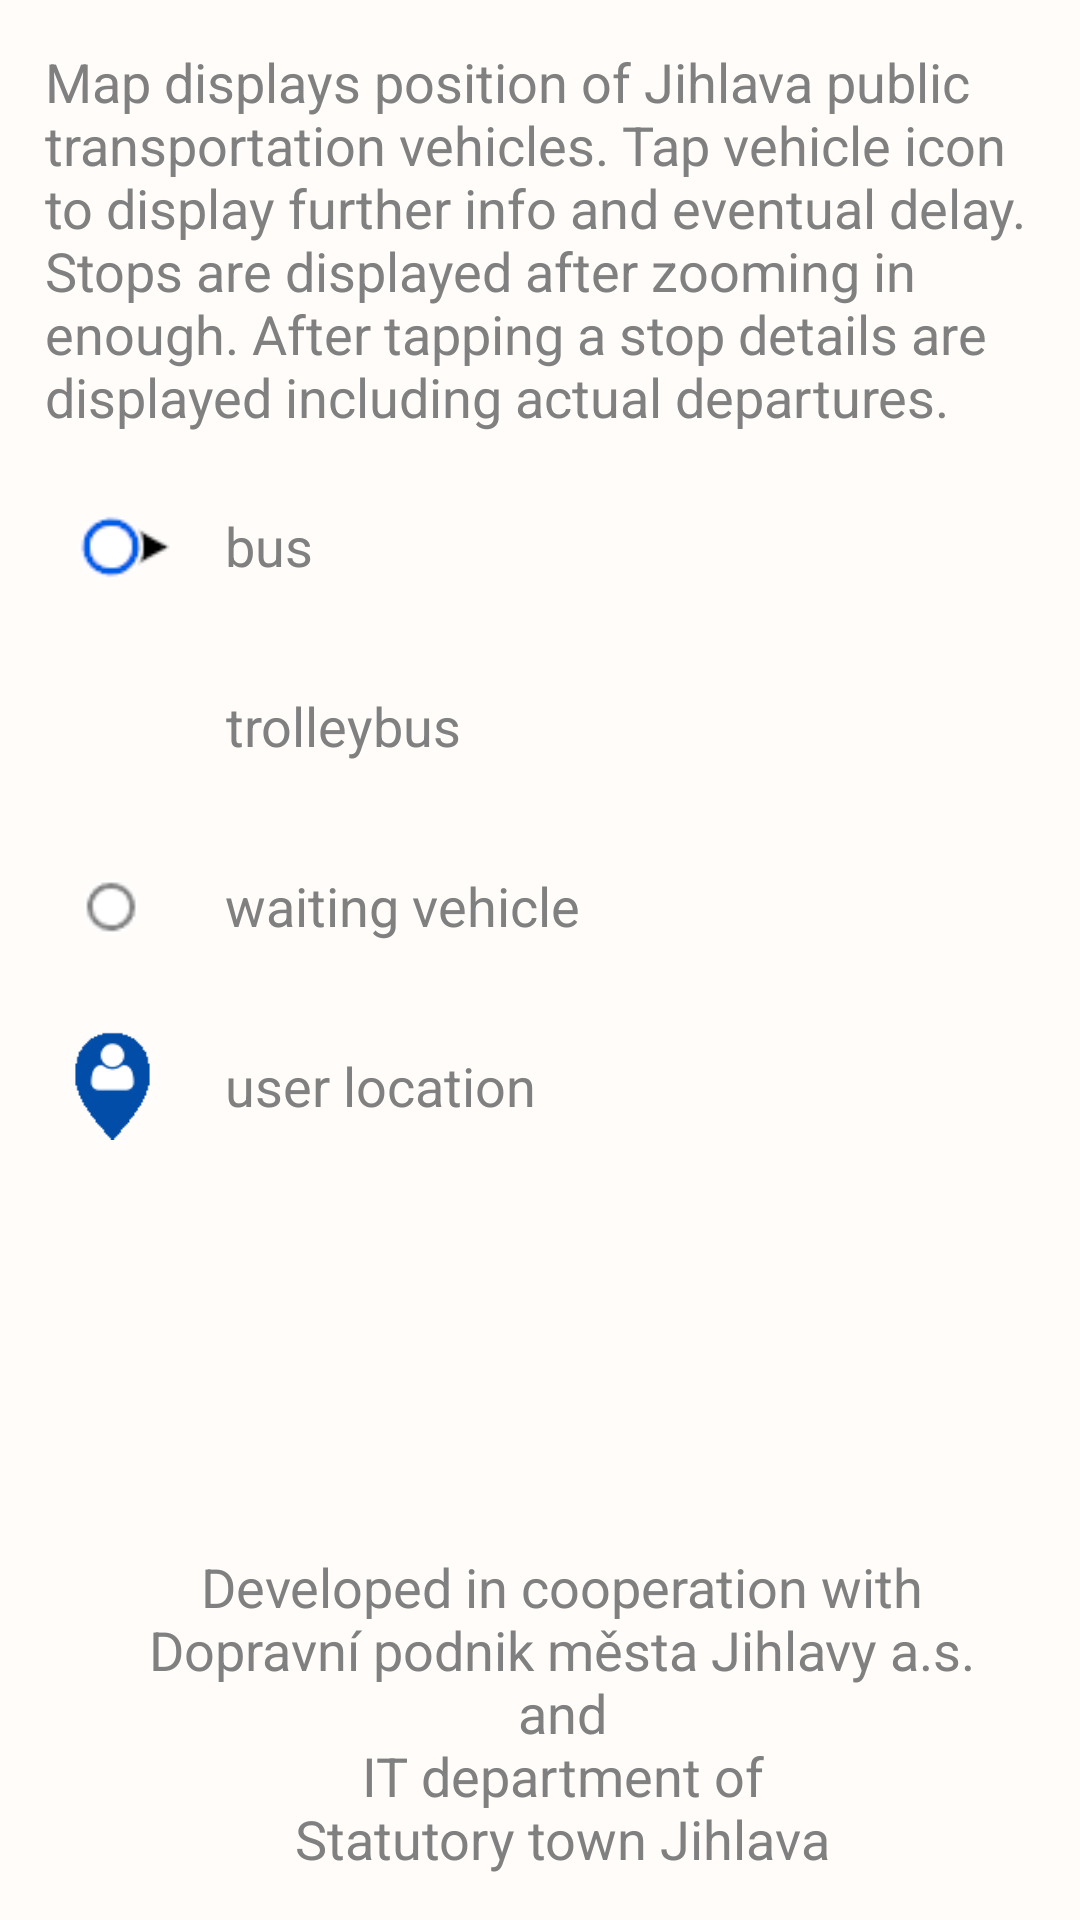

Reconstruct the res/layout file that produces this screen, plus the resources it refers to.
<!-- AndroidManifest.xml: application theme AppTheme -->
<!-- res/layout/activity_map_key.xml -->
<?xml version="1.0" encoding="utf-8"?>
<androidx.constraintlayout.widget.ConstraintLayout xmlns:android="http://schemas.android.com/apk/res/android"
    xmlns:app="http://schemas.android.com/apk/res-auto"
    xmlns:tools="http://schemas.android.com/tools"
    android:layout_width="match_parent"
    android:layout_height="match_parent"
    android:padding="15dp"
    tools:context=".activities.MapKeyActivity">

    <androidx.appcompat.widget.AppCompatTextView
        android:id="@+id/mapKeyText"
        app:layout_constraintTop_toTopOf="parent"
        android:layout_width="match_parent"
        android:layout_height="wrap_content"
        style="@style/labelTextView"
        android:textSize="18sp"
        android:text="@string/map_functionality_description" />

    <androidx.appcompat.widget.AppCompatImageView
        android:id="@+id/busIcon"
        android:layout_width="45dp"
        android:layout_height="45dp"
        app:layout_constraintTop_toBottomOf="@id/mapKeyText"
        app:layout_constraintStart_toStartOf="parent"
        android:layout_marginTop="15dp"
        android:src="@mipmap/bus"
        android:rotation="90" />

    <androidx.appcompat.widget.AppCompatImageView
        android:id="@+id/trolleybusIcon"
        android:layout_width="45dp"
        android:layout_height="45dp"
        app:layout_constraintTop_toBottomOf="@id/busIcon"
        app:layout_constraintStart_toStartOf="parent"
        android:layout_marginTop="15dp"
        android:src="@mipmap/trolleybus"
        android:rotation="90" />

    <androidx.appcompat.widget.AppCompatImageView
        android:id="@+id/waitingIcon"
        android:layout_width="45dp"
        android:layout_height="45dp"
        app:layout_constraintTop_toBottomOf="@id/trolleybusIcon"
        app:layout_constraintStart_toStartOf="parent"
        android:layout_marginTop="15dp"
        android:src="@mipmap/waiting"
        android:rotation="90" />

    <androidx.appcompat.widget.AppCompatImageView
        android:id="@+id/userIcon"
        android:layout_width="45dp"
        android:layout_height="45dp"
        app:layout_constraintTop_toBottomOf="@id/waitingIcon"
        app:layout_constraintStart_toStartOf="parent"
        android:layout_marginTop="15dp"
        android:src="@mipmap/user_location_icon"
        android:scaleY="0.8"
        android:scaleX="0.8"/>

    <androidx.appcompat.widget.AppCompatTextView
        android:id="@+id/busText"
        app:layout_constraintTop_toBottomOf="@id/mapKeyText"
        app:layout_constraintStart_toEndOf="@id/busIcon"
        android:layout_width="wrap_content"
        android:layout_height="45dp"
        style="@style/labelTextView"
        android:textSize="18sp"
        android:layout_marginTop="15dp"
        android:text="@string/bus"
        android:gravity="center"
        android:layout_marginStart="15dp" />

    <androidx.appcompat.widget.AppCompatTextView
    android:id="@+id/trolleybusText"
    app:layout_constraintTop_toBottomOf="@id/busText"
    app:layout_constraintStart_toEndOf="@id/trolleybusIcon"
    android:layout_width="wrap_content"
    android:layout_height="45dp"
    style="@style/labelTextView"
    android:textSize="18sp"
    android:layout_marginTop="15dp"
    android:text="@string/trolleybus"
    android:gravity="center"
    android:layout_marginStart="15dp" />

    <androidx.appcompat.widget.AppCompatTextView
        android:id="@+id/waitingText"
        app:layout_constraintTop_toBottomOf="@id/trolleybusText"
        app:layout_constraintStart_toEndOf="@id/waitingIcon"
        android:layout_width="wrap_content"
        android:layout_height="45dp"
        style="@style/labelTextView"
        android:textSize="18sp"
        android:layout_marginTop="15dp"
        android:text="@string/waiting_vehicle"
        android:gravity="center"
        android:layout_marginStart="15dp" />

    <androidx.appcompat.widget.AppCompatTextView
        android:id="@+id/userText"
        app:layout_constraintTop_toBottomOf="@id/waitingText"
        app:layout_constraintStart_toEndOf="@id/userIcon"
        android:layout_width="wrap_content"
        android:layout_height="45dp"
        style="@style/labelTextView"
        android:textSize="18sp"
        android:layout_marginTop="15dp"
        android:text="@string/map_key_user_location_description"
        android:gravity="center"
        android:layout_marginStart="15dp" />

    <androidx.appcompat.widget.AppCompatTextView
        android:id="@+id/credits"
        app:layout_constraintBottom_toBottomOf="parent"
        app:layout_constraintStart_toStartOf="parent"
        android:layout_width="match_parent"
        android:layout_height="wrap_content"
        style="@style/labelTextView"
        android:textSize="18sp"
        android:text="@string/created"
        android:gravity="center"
        android:layout_marginStart="15dp" />

</androidx.constraintlayout.widget.ConstraintLayout>
<!-- resources referenced by this layout -->
<resources>
  <!-- mipmap bus: png bitmap (mipmap-mdpi, 1277 bytes) -->
  <!-- mipmap trolleybus: png bitmap (drawable, 1170 bytes) -->
  <!-- mipmap user_location_icon: png bitmap (mipmap-mdpi, 999 bytes) -->
  <!-- mipmap waiting: png bitmap (mipmap-mdpi, 711 bytes) -->
  <string name="bus">bus</string>
  <string name="created">Developed in cooperation with\nDopravní podnik města Jihlavy a.s.\nand\nIT department of\nStatutory town Jihlava</string>
  <string name="map_functionality_description">Map displays position of Jihlava public transportation vehicles. Tap vehicle icon to display further info and eventual delay. Stops are displayed after zooming in enough. After tapping a stop details are displayed including actual departures.</string>
  <string name="map_key_user_location_description">user location</string>
  <string name="trolleybus">trolleybus</string>
  <string name="waiting_vehicle">waiting vehicle</string>
  <style name="labelTextView">
          <item name="android:layout_width">match_parent</item>
          <item name="android:layout_height">wrap_content</item>
          <item name="android:textStyle">normal</item>
          <item name="android:textSize">16sp</item>
          <item name="android:textColor">#808080</item>
      </style>
  <style name="AppTheme" parent="Theme.AppCompat.Light.DarkActionBar">
          
          <item name="colorPrimary">#024DA8</item>
          <item name="colorPrimaryDark">#013069</item>
          <item name="colorAccent">#1B7DF5</item>
          <item name="android:navigationBarColor">#013069</item>
          <item name="android:textColor">#483D3F</item>
          <item name="android:windowBackground">@drawable/background</item>
          <item name="android:colorBackground">#FFFCF9</item>
          <item name="android:datePickerStyle">@style/MyDatePicker</item>
          <item name="android:timePickerStyle">@style/MyTimePicker</item>
      </style>
  <!-- drawable background (drawable) -->
  <?xml version="1.0" encoding="utf-8"?>
  <shape xmlns:android="http://schemas.android.com/apk/res/android" android:shape="rectangle">
      <solid android:color="#FFFCF9"/>
  </shape>
  <style name="MyDatePicker" parent="android:Widget.Material.Light.DatePicker">
          <item name="android:datePickerMode">calendar</item>
  
          <item name="android:headerBackground">#024DA8</item>
      </style>
  <style name="MyTimePicker" parent="android:Widget.Material.Light.TimePicker">
          <item name="android:timePickerMode">clock</item>
  
          <item name="android:headerBackground">#024DA8</item>
          <item name="android:numbersTextColor">#483D3F</item>
          <item name="android:numbersBackgroundColor">#FFFCF9</item>
          <item name="android:numbersSelectorColor">#C9F0FF</item>
  
          <item name="colorControlActivated">#483D3F</item>
          <item name="colorAccent">#024DA8</item>
          <item name="android:textColorPrimary">#483D3F</item>
          <item name="android:textColorSecondary">#483D3F</item>
          <item name="android:numbersInnerTextColor" tools:targetApi="m">#483D3F</item>
      </style>
</resources>
